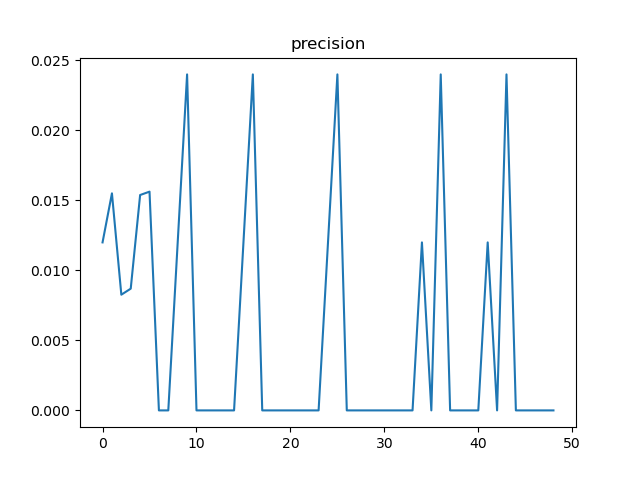

Values plotted in this chart, from the file beside it:
, t, precision, n
0, 12, 0.012, 500
1, 24, 0.0155, 258
2, 36, 0.008264, 242
3, 48, 0.008696, 115
4, 60, 0.01538, 130
5, 72, 0.01562, 128
6, 84, 0.0, 66
7, 96, 0.0, 68
8, 108, 0.012, 500
9, 120, 0.024, 250
10, 132, 0.0, 250
11, 144, 0.0, 125
12, 156, 0.0, 125
13, 168, 0.0, 62
14, 180, 0.0, 62
15, 192, 0.012, 500
16, 204, 0.024, 250
17, 216, 0.0, 250
18, 228, 0.0, 125
19, 240, 0.0, 125
20, 252, 0.0, 62
21, 264, 0.0, 63
22, 276, 0.0, 63
23, 288, 0.0, 62
24, 300, 0.012, 500
25, 312, 0.024, 250
26, 324, 0.0, 250
27, 336, 0.0, 125
28, 348, 0.0, 125
29, 360, 0.0, 63
30, 372, 0.0, 63
31, 384, 0.0, 62
32, 396, 0.0, 32
33, 408, 0.0, 62
34, 420, 0.012, 500
35, 432, 0.0, 250
36, 444, 0.024, 250
37, 456, 0.0, 125
38, 468, 0.0, 125
39, 480, 0.0, 62
40, 492, 0.0, 62
41, 504, 0.012, 500
42, 516, 0.0, 250
43, 528, 0.024, 250
44, 540, 0.0, 125
45, 552, 0.0, 125
46, 564, 0.0, 63
47, 576, 0.0, 63
48, 588, 0.0, 62
